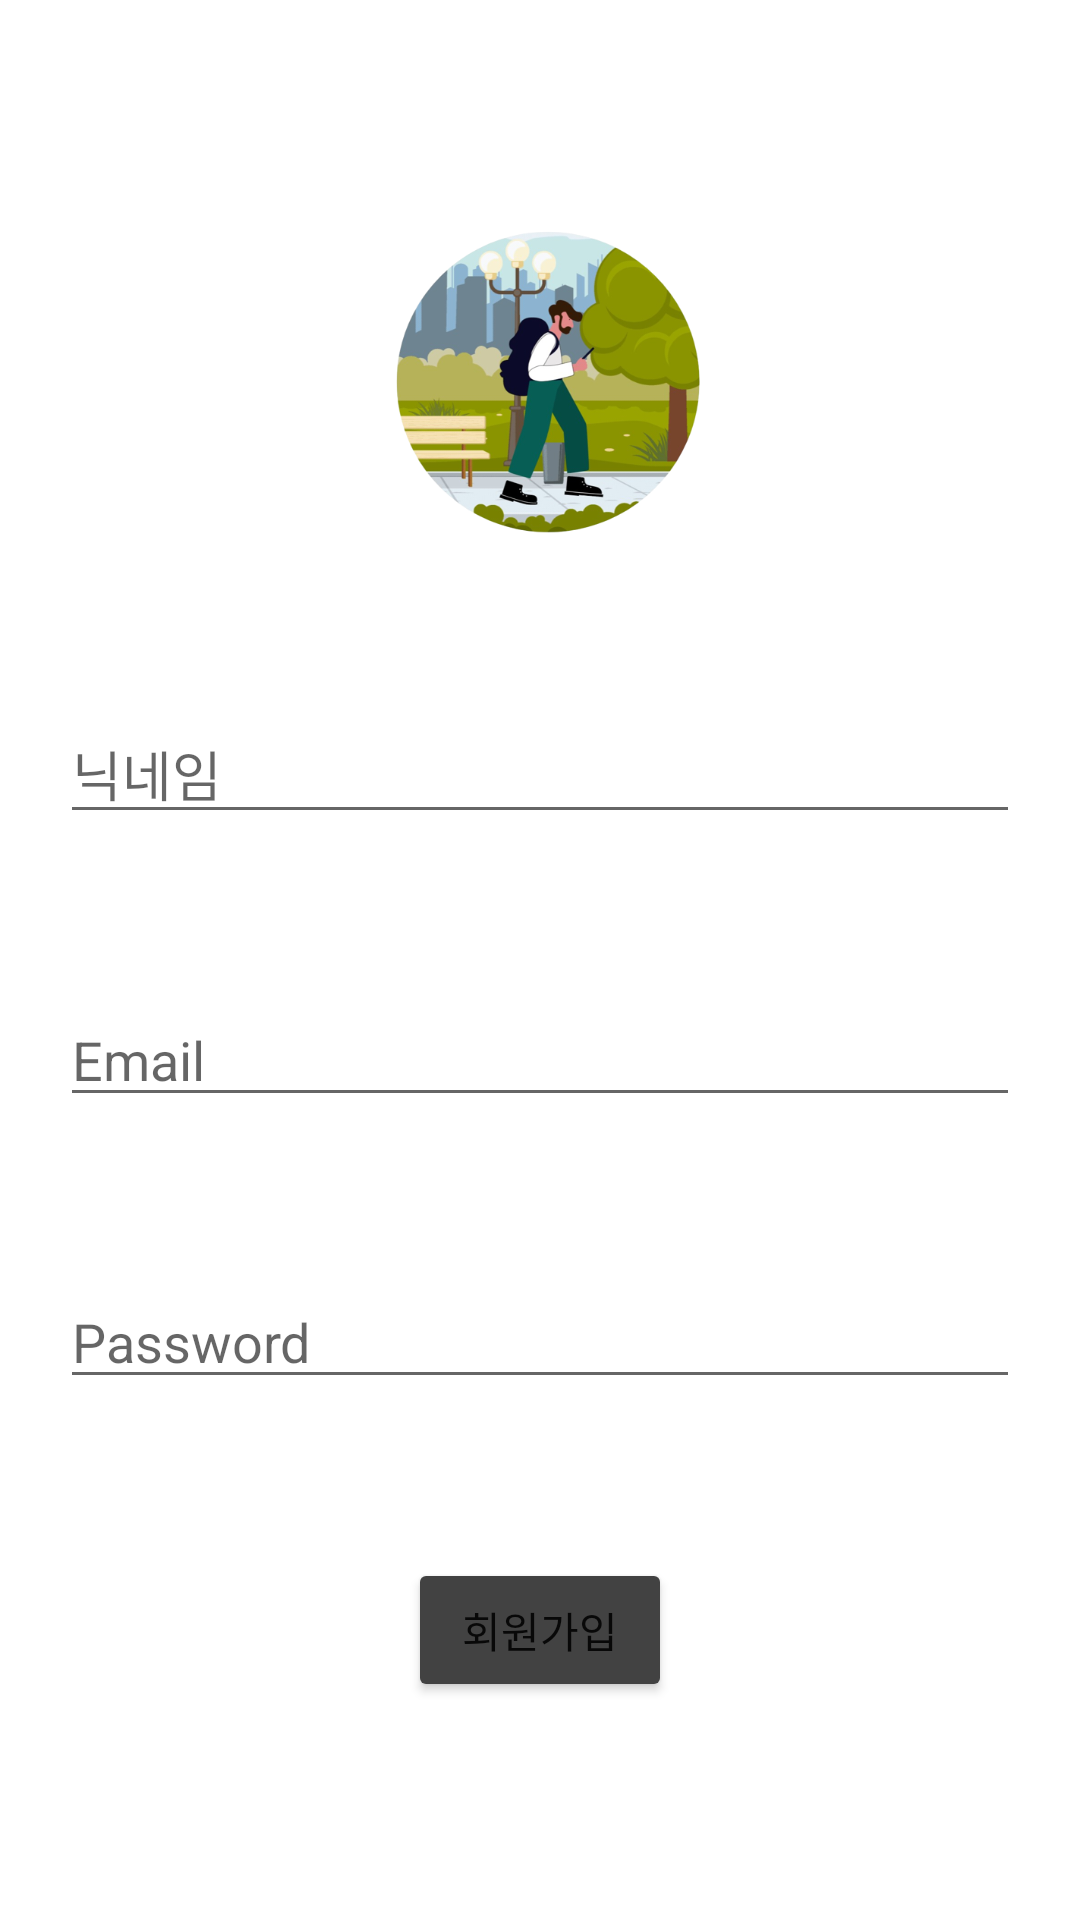

Produce the Android XML layout that renders to this screen, including the resource entries it uses.
<!-- AndroidManifest.xml: application theme Theme.TravelPlanner_v2 -->
<!-- res/layout/activity_sign_up_cyun.xml -->
<?xml version="1.0" encoding="utf-8"?>
<androidx.constraintlayout.widget.ConstraintLayout xmlns:android="http://schemas.android.com/apk/res/android"
    xmlns:app="http://schemas.android.com/apk/res-auto"
    xmlns:tools="http://schemas.android.com/tools"
    android:layout_width="match_parent"
    android:layout_height="match_parent"
    android:padding="20dp"
    tools:context=".cyun.SignUpActivity_CYun">

    <EditText
        android:id="@+id/edtAuthPassword"
        android:layout_width="match_parent"
        android:layout_height="wrap_content"
        android:ems="10"
        android:hint="Password"
        android:inputType="textPassword"
        app:layout_constraintBottom_toTopOf="@+id/btnSign"
        app:layout_constraintEnd_toEndOf="parent"
        app:layout_constraintHorizontal_bias="0.5"
        app:layout_constraintStart_toStartOf="parent"
        app:layout_constraintTop_toBottomOf="@+id/edtAuthEmail" />

    <Button
        android:id="@+id/btnSign"
        android:layout_width="wrap_content"
        android:layout_height="wrap_content"
        android:backgroundTint="@color/cardview_dark_background"
        android:onClick="onClick"
        android:text="회원가입"
        app:layout_constraintBottom_toBottomOf="parent"
        app:layout_constraintEnd_toEndOf="parent"
        app:layout_constraintHorizontal_bias="0.5"
        app:layout_constraintStart_toStartOf="parent"
        app:layout_constraintTop_toBottomOf="@+id/edtAuthPassword" />

    <ImageView
        android:id="@+id/imageView2"
        android:layout_width="174dp"
        android:layout_height="109dp"
        android:adjustViewBounds="true"
        app:layout_constraintBottom_toTopOf="@+id/edtAuthNickname"
        app:layout_constraintEnd_toEndOf="parent"
        app:layout_constraintHorizontal_bias="0.5"
        app:layout_constraintStart_toStartOf="parent"
        app:layout_constraintTop_toTopOf="parent"
        app:srcCompat="@drawable/intro_walk_icon" />

    <EditText
        android:id="@+id/edtAuthEmail"
        android:layout_width="match_parent"
        android:layout_height="wrap_content"
        android:ems="10"
        android:hint="Email"
        android:inputType="textEmailAddress"
        app:layout_constraintBottom_toTopOf="@+id/edtAuthPassword"
        app:layout_constraintEnd_toEndOf="parent"
        app:layout_constraintHorizontal_bias="0.5"
        app:layout_constraintStart_toStartOf="parent"
        app:layout_constraintTop_toBottomOf="@+id/edtAuthNickname" />

    <EditText
        android:id="@+id/edtAuthNickname"
        android:layout_width="match_parent"
        android:layout_height="wrap_content"
        android:ems="10"
        android:hint="닉네임"
        android:inputType="textPersonName"
        app:layout_constraintBottom_toTopOf="@+id/edtAuthEmail"
        app:layout_constraintEnd_toEndOf="parent"
        app:layout_constraintHorizontal_bias="0.5"
        app:layout_constraintStart_toStartOf="parent"
        app:layout_constraintTop_toBottomOf="@+id/imageView2" />

</androidx.constraintlayout.widget.ConstraintLayout>
<!-- resources referenced by this layout -->
<resources>
  <!-- drawable intro_walk_icon: png bitmap (drawable, 158516 bytes) -->
  <style name="Theme.TravelPlanner_v2" parent="Theme.MaterialComponents.DayNight.NoActionBar">
          
          <item name="colorPrimary">@color/default_purple</item>
          <item name="colorPrimaryVariant">@color/purple_700</item>
          <item name="colorOnPrimary">@color/white</item>
          
          <item name="colorSecondary">@color/light_purple</item>
          <item name="colorSecondaryVariant">@color/navy</item>
          <item name="colorOnSecondary">@color/black</item>
          
          <item name="android:statusBarColor" tools:targetApi="l">?attr/colorSecondaryVariant</item>
          
          <item name="android:windowAnimationStyle">@style/CustomActivityAnimation</item>
  
      </style>
  <color name="default_purple">#7578BF</color>
  <color name="purple_700">#FF3700B3</color>
  <color name="white">#FFFFFFFF</color>
  <color name="light_purple">#C3B8D9</color>
  <color name="navy">#2E2C73</color>
  <color name="black">#FF000000</color>
  <style name="CustomActivityAnimation" parent="@android:style/Animation.Activity">
          <item name="android:activityOpenEnterAnimation">@anim/slide_in_right</item>
          <item name="android:activityOpenExitAnimation">@anim/slide_out_left</item>
          <item name="android:activityCloseEnterAnimation">@anim/slide_in_left</item>
          <item name="android:activityCloseExitAnimation">@anim/slide_out_right</item>
      </style>
</resources>
